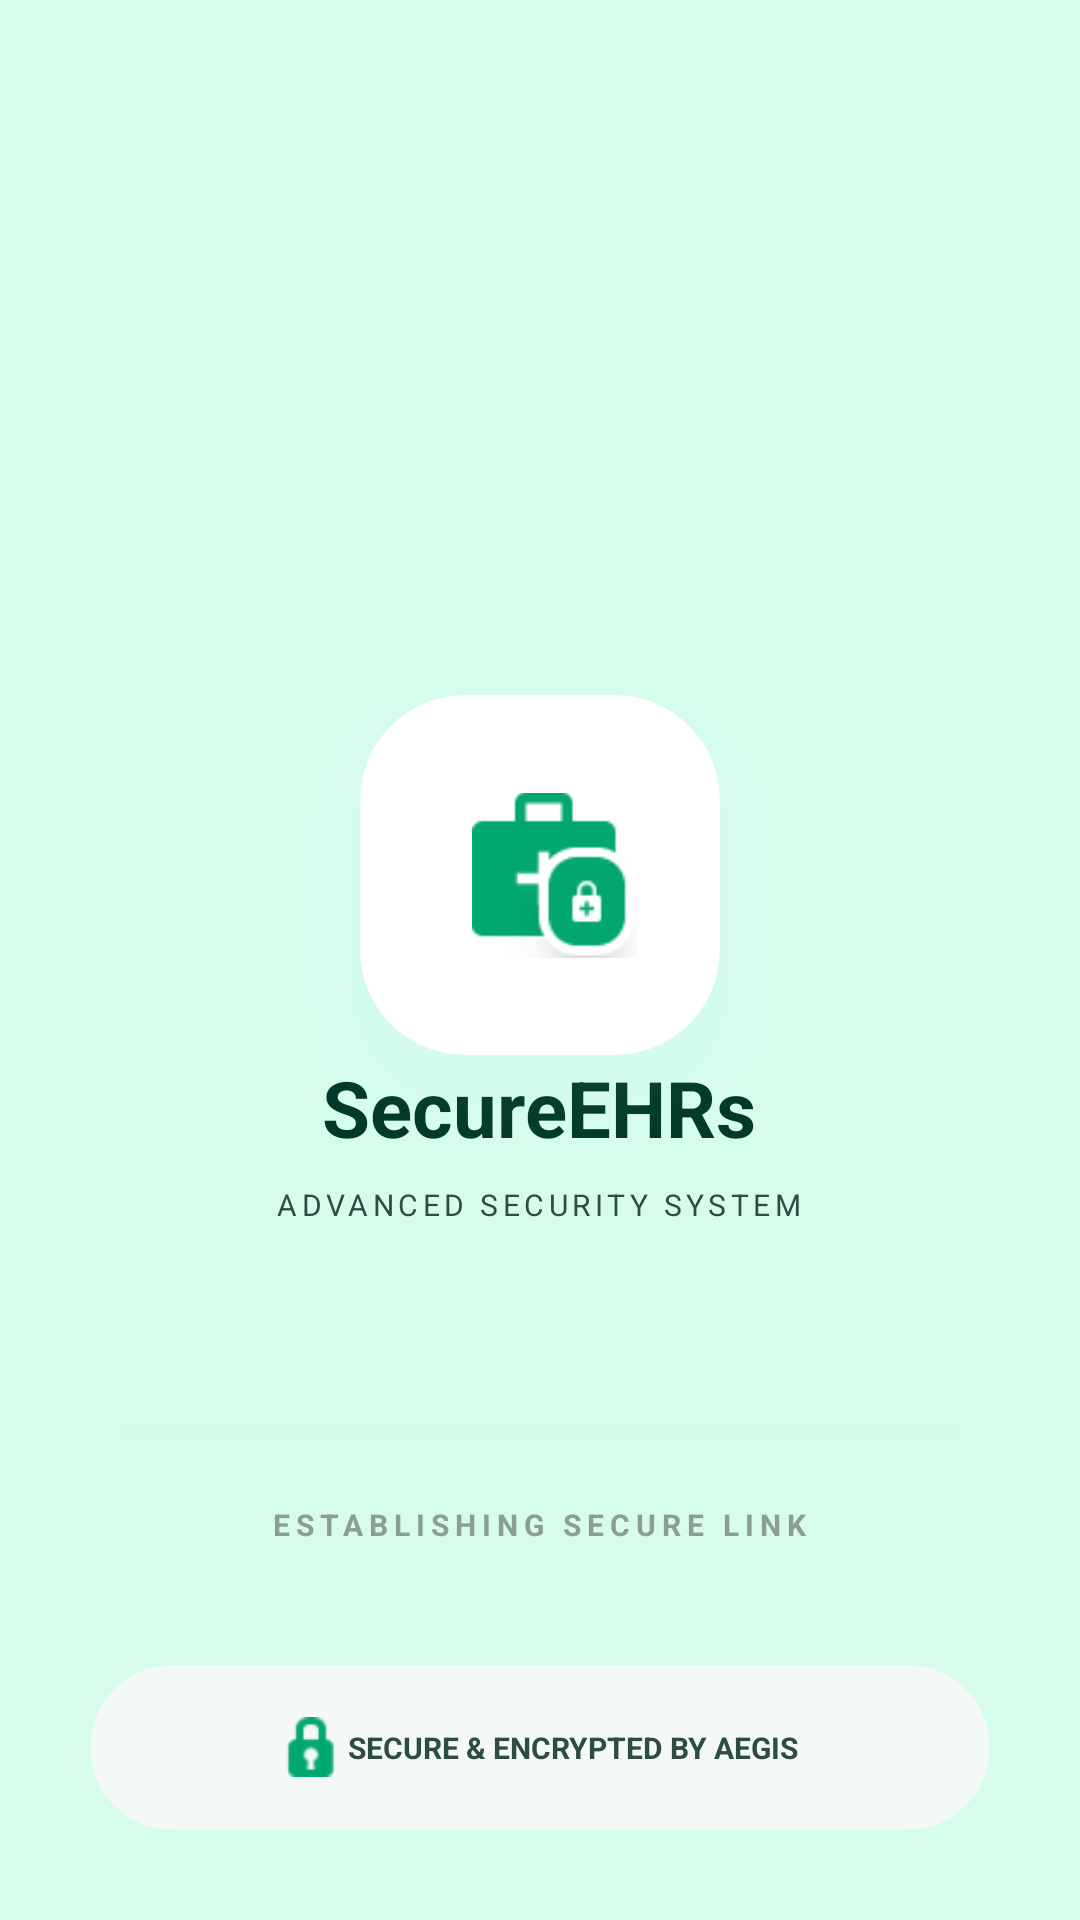

The Android layout XML behind this screen, and the referenced resources:
<!-- AndroidManifest.xml: application theme Theme.FinalyearProjectA -->
<!-- res/layout/activity_splash.xml -->
<?xml version="1.0" encoding="utf-8"?>
<RelativeLayout xmlns:android="http://schemas.android.com/apk/res/android"
    android:layout_width="match_parent"
    android:layout_height="match_parent"
    xmlns:app="http://schemas.android.com/apk/res-auto"
    android:background="#D6FCEC">

    
    <LinearLayout
        android:id="@+id/centerLayout"
        android:layout_width="match_parent"
        android:layout_height="wrap_content"
        android:layout_centerVertical="true"
        android:gravity="center"
        android:orientation="vertical">

        
        <androidx.cardview.widget.CardView
            android:layout_width="120dp"
            android:layout_height="120dp"
            app:cardElevation="20dp"
            app:cardCornerRadius="35dp"
            android:outlineAmbientShadowColor="#80A8F5E5"
            android:outlineSpotShadowColor="#80A8F5E5">

            <ImageView
                android:layout_width="match_parent"
                android:layout_height="match_parent"
                android:padding="30dp"
                android:layout_marginLeft="5dp"
                android:layout_gravity="center"
                android:src="@drawable/logoprogress"/>
        </androidx.cardview.widget.CardView>

        
        <TextView
            android:layout_width="wrap_content"
            android:layout_height="wrap_content"
            android:text="SecureEHRs"
            android:textSize="26sp"
            android:textStyle="bold"
            android:textColor="#003828"/>

        
        <TextView
            android:layout_width="wrap_content"
            android:layout_height="wrap_content"
            android:text="ADVANCED SECURITY SYSTEM"
            android:textSize="10sp"
            android:letterSpacing="0.15"
            android:textColor="#2D4D42"
            android:layout_marginTop="8dp"/>

    </LinearLayout>

    
    <LinearLayout
        android:layout_width="match_parent"
        android:layout_height="wrap_content"
        android:layout_alignParentBottom="true"
        android:orientation="vertical"
        android:gravity="center"
        android:padding="30dp">

        
        <ProgressBar
            android:id="@+id/progressBar"
            style="?android:attr/progressBarStyleHorizontal"
            android:layout_width="280dp"
            android:layout_height="8dp"
            android:layout_marginTop="40dp"
            android:max="100"
            android:progress="0"
            android:progressTint="#00C781"
            android:progressBackgroundTint="#CFEDE3"/>

        
        <TextView
            android:id="@+id/statusText"
            android:layout_width="wrap_content"
            android:layout_height="wrap_content"
            android:text="ESTABLISHING SECURE LINK"
            android:textSize="10sp"
            android:textStyle="bold"
            android:letterSpacing="0.2"
            android:textColor="#8B9E96"
            android:layout_marginTop="20dp"/>

        
        <androidx.cardview.widget.CardView
            android:layout_width="300dp"
            android:layout_height="55dp"
            android:layout_marginTop="40dp"
            app:cardCornerRadius="30dp"
            app:cardElevation="0dp"
            app:cardUseCompatPadding="false"
            android:backgroundTint="#F4F8F6">

        <LinearLayout
            android:layout_width="match_parent"
            android:layout_height="match_parent"
            android:gravity="center"
            android:orientation="horizontal"
            android:background="@android:color/transparent">

                <ImageView
                    android:layout_width="20dp"
                    android:layout_height="20dp"
                    android:src="@android:drawable/ic_secure"
                    app:tint="#00A76F" />

                <TextView
                    android:layout_width="wrap_content"
                    android:layout_height="wrap_content"
                    android:text=" SECURE &amp; ENCRYPTED BY AEGIS"
                    android:textStyle="bold"
                    android:textSize="10sp"
                    android:textColor="#2D4D42"/>
            </LinearLayout>
        </androidx.cardview.widget.CardView>

        
        <Button
            android:id="@+id/retryButton"
            android:layout_width="wrap_content"
            android:layout_height="wrap_content"
            android:text="Retry"
            android:visibility="gone"
            android:layout_marginTop="20dp"
            android:textColor="#FFFFFF"
            android:backgroundTint="#16C784"/>
    </LinearLayout>

</RelativeLayout>
<!-- resources referenced by this layout -->
<resources>
  <!-- drawable logoprogress: png bitmap (drawable-v24, 3192 bytes) -->
  <style name="Theme.FinalyearProjectA" parent="Base.Theme.FinalyearProjectA" />
  <style name="Base.Theme.FinalyearProjectA" parent="Theme.Material3.DayNight.NoActionBar">
          
          
          <item name="android:statusBarColor">#A9D6C4</item>
          <item name="android:windowLightStatusBar">false</item>
      </style>
</resources>
